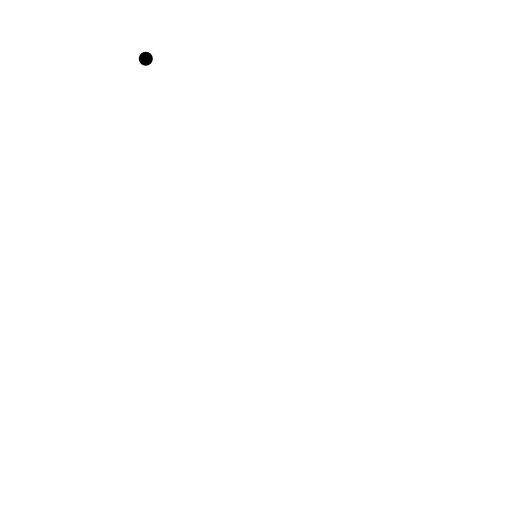
t = 0.00 s
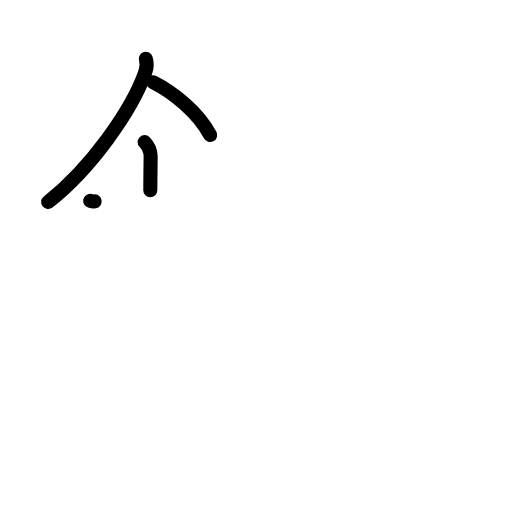
t = 3.05 s
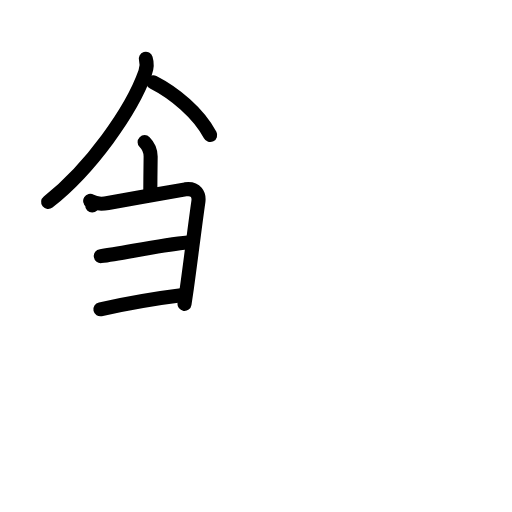
t = 6.06 s
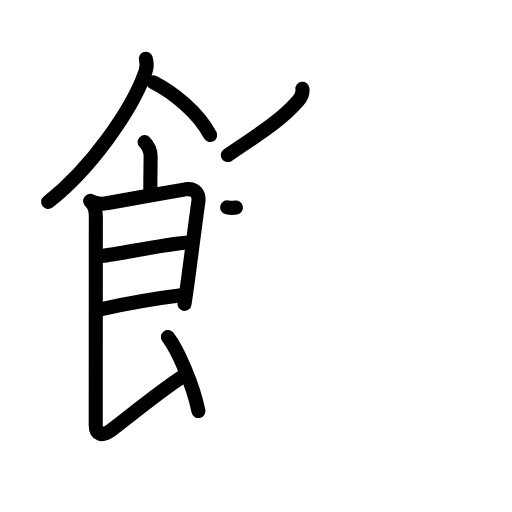
t = 9.08 s
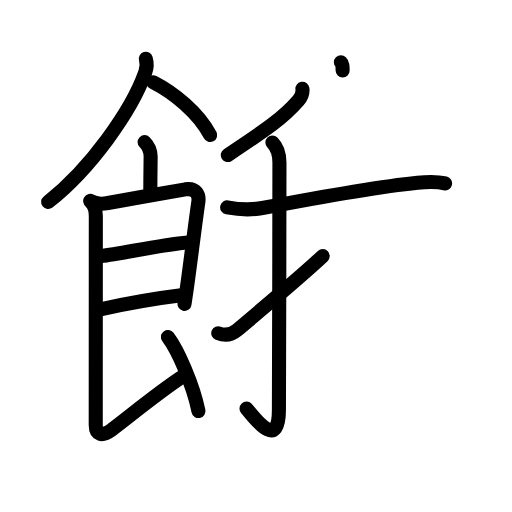
t = 12.08 s
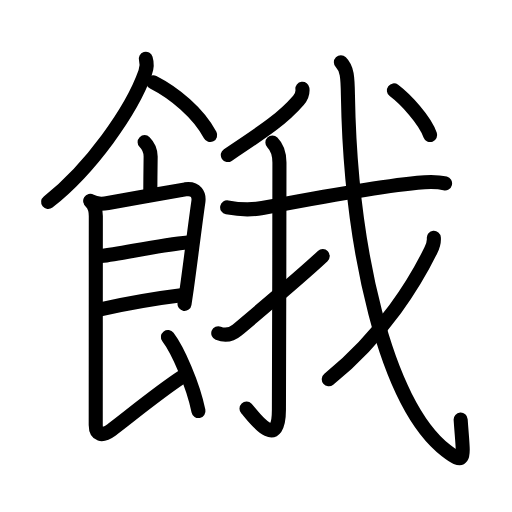
t = 15.00 s

The animated SVG that drew these frames (rendered in a browser with its animation timeline set to each time). Animation: 47 SMIL elements (animate=47); one cycle of 15.00 s.

<?xml version="1.0" encoding="UTF-8"?>
<!--
AniKanjiVG is licensed by CC-BY-SA Paul C. Sommerhoff (https://bitbucket.org/sommerhoff/anikanjivg).
AniKanjiVG uses KanjiVG which is licensed by CC-BY-SA Ulrich Apel (http://kanjivg.tagaini.net).
See also http://creativecommons.org/licenses/by-sa/3.0/
-->
<svg xmlns:kvg='http://kanjivg.tagaini.net' xmlns='http://www.w3.org/2000/svg' width='109' height='109' viewBox='0 0 109 109' style='fill:none;stroke:#000000;stroke-width:3;stroke-linecap:round;stroke-linejoin:round;' id="kvg:kanji_09913"><g id="kvg:09913" kvg:element="餓"><g id="kvg:09913-g1" kvg:element="飠" kvg:original="食" kvg:partial="true" kvg:position="left" kvg:radical="general"><path id="kvg:09913-s1" kvg:type="㇒" d="M31.04,12.5c0.34,1.12,0.23,1.95-0.12,2.93C28.04,23.57,19.23,35.99,10.25,43"><animate attributeName="d" begin="0.0s" dur="0.5s" from="M31.04,12.5C31.04,12.5,31.04,12.5,31.04,12.5" to="M31.04,12.5c0.34,1.12,0.23,1.95-0.12,2.93" />
<animate attributeName="d" begin="0.5s" dur="0.5s" from="M31.04,12.5c0.34,1.12,0.23,1.95-0.12,2.93c0,0,0,0,0,0,0" to="M31.04,12.5c0.34,1.12,0.23,1.95-0.12,2.93C28.04,23.57,19.23,35.99,10.25,43" />
</path>
<path id="kvg:09913-s2" kvg:type="㇔/㇏" d="M32.62,17.5c4.43,2.25,9.62,6.5,12.12,11.25"><animate attributeName="d" begin="1.0s" dur="1.0s" from="M32.62,17.5C32.62,17.5,32.62,17.5,32.62,17.5" to="M32.62,17.5c4.43,2.25,9.62,6.5,12.12,11.25" />
<animate attributeName="d" begin="0s" dur="1.0s" from="M-100,-100" to="M-100,-100" />
</path>
<path id="kvg:09913-s3" kvg:type="㇑a" d="M30.79,30.26c0.85,0.85,1.28,1.86,1.28,3.07c0,0.93-0.07,4.87-0.07,7.17"><animate attributeName="d" begin="2.0s" dur="0.5s" from="M30.79,30.26C30.79,30.26,30.79,30.26,30.79,30.26" to="M30.79,30.26c0.85,0.85,1.28,1.86,1.28,3.07" />
<animate attributeName="d" begin="2.5s" dur="0.5s" from="M30.79,30.26c0.85,0.85,1.28,1.86,1.28,3.07c0,0,0,0,0,0,0" to="M30.79,30.26c0.85,0.85,1.28,1.86,1.28,3.07c0,0.93-0.07,4.87-0.07,7.17" />
<animate attributeName="d" begin="0s" dur="2.0s" from="M-100,-100" to="M-100,-100" />
</path>
<path id="kvg:09913-s4" kvg:type="㇕" d="M19.2,42.76c0.8,0.49,2.11,0.77,3.8,0.46c5.15-0.94,15.44-2.77,16.46-2.91c2.29-0.32,2.98,1.17,2.77,2.63c-0.81,5.62-1.63,12.56-2.44,18.31c-0.17,1.21-0.34,2.37-0.51,3.45"><animate attributeName="d" begin="3.0s" dur="0.2s" from="M19.2,42.76C19.2,42.76,19.2,42.76,19.2,42.76" to="M19.2,42.76c0.8,0.49,2.11,0.77,3.8,0.46" />
<animate attributeName="d" begin="3.2s" dur="0.2s" from="M19.2,42.76c0.8,0.49,2.11,0.77,3.8,0.46c0,0,0,0,0,0,0" to="M19.2,42.76c0.8,0.49,2.11,0.77,3.8,0.46c5.15-0.94,15.44-2.77,16.46-2.91" />
<animate attributeName="d" begin="3.4s" dur="0.2s" from="M19.2,42.76c0.8,0.49,2.11,0.77,3.8,0.46c5.15-0.94,15.44-2.77,16.46-2.91c0,0,0,0,0,0,0" to="M19.2,42.76c0.8,0.49,2.11,0.77,3.8,0.46c5.15-0.94,15.44-2.77,16.46-2.91c2.29-0.32,2.98,1.17,2.77,2.63" />
<animate attributeName="d" begin="3.6s" dur="0.2s" from="M19.2,42.76c0.8,0.49,2.11,0.77,3.8,0.46c5.15-0.94,15.44-2.77,16.46-2.91c2.29-0.32,2.98,1.17,2.77,2.63c0,0,0,0,0,0,0" to="M19.2,42.76c0.8,0.49,2.11,0.77,3.8,0.46c5.15-0.94,15.44-2.77,16.46-2.91c2.29-0.32,2.98,1.17,2.77,2.63c-0.81,5.62-1.63,12.56-2.44,18.31" />
<animate attributeName="d" begin="3.8s" dur="0.2s" from="M19.2,42.76c0.8,0.49,2.11,0.77,3.8,0.46c5.15-0.94,15.44-2.77,16.46-2.91c2.29-0.32,2.98,1.17,2.77,2.63c-0.81,5.62-1.63,12.56-2.44,18.31c0,0,0,0,0,0,0" to="M19.2,42.76c0.8,0.49,2.11,0.77,3.8,0.46c5.15-0.94,15.44-2.77,16.46-2.91c2.29-0.32,2.98,1.17,2.77,2.63c-0.81,5.62-1.63,12.56-2.44,18.31c-0.17,1.21-0.34,2.37-0.51,3.45" />
<animate attributeName="d" begin="0s" dur="3.0s" from="M-100,-100" to="M-100,-100" />
</path>
<path id="kvg:09913-s5" kvg:type="㇐a" d="M21.46,54.53c4.92-0.66,12.92-2.41,18.53-2.91"><animate attributeName="d" begin="4.0s" dur="1.0s" from="M21.46,54.53C21.46,54.53,21.46,54.53,21.46,54.53" to="M21.46,54.53c4.92-0.66,12.92-2.41,18.53-2.91" />
<animate attributeName="d" begin="0s" dur="4.0s" from="M-100,-100" to="M-100,-100" />
</path>
<path id="kvg:09913-s6" kvg:type="㇐a" d="M21.37,65.85c5.76-1.23,11.13-2.23,17.21-2.97"><animate attributeName="d" begin="5.0s" dur="1.0s" from="M21.37,65.85C21.37,65.85,21.37,65.85,21.37,65.85" to="M21.37,65.85c5.76-1.23,11.13-2.23,17.21-2.97" />
<animate attributeName="d" begin="0s" dur="5.0s" from="M-100,-100" to="M-100,-100" />
</path>
<path id="kvg:09913-s7" kvg:type="㇙" d="M19.37,43.01c0.69,0.69,1.03,1.61,1.03,2.99c0,0.93-0.02,40.16-0.02,44.5c0,2.08,1.29,2.54,3.38,1c2.88-2.12,10-8,15-11.25"><animate attributeName="d" begin="6.0s" dur="0.25s" from="M19.37,43.01C19.37,43.01,19.37,43.01,19.37,43.01" to="M19.37,43.01c0.69,0.69,1.03,1.61,1.03,2.99" />
<animate attributeName="d" begin="6.25s" dur="0.25s" from="M19.37,43.01c0.69,0.69,1.03,1.61,1.03,2.99c0,0,0,0,0,0,0" to="M19.37,43.01c0.69,0.69,1.03,1.61,1.03,2.99c0,0.93-0.02,40.16-0.02,44.5" />
<animate attributeName="d" begin="6.5s" dur="0.25s" from="M19.37,43.01c0.69,0.69,1.03,1.61,1.03,2.99c0,0.93-0.02,40.16-0.02,44.5c0,0,0,0,0,0,0" to="M19.37,43.01c0.69,0.69,1.03,1.61,1.03,2.99c0,0.93-0.02,40.16-0.02,44.5c0,2.08,1.29,2.54,3.38,1" />
<animate attributeName="d" begin="6.75s" dur="0.25s" from="M19.37,43.01c0.69,0.69,1.03,1.61,1.03,2.99c0,0.93-0.02,40.16-0.02,44.5c0,2.08,1.29,2.54,3.38,1c0,0,0,0,0,0,0" to="M19.37,43.01c0.69,0.69,1.03,1.61,1.03,2.99c0,0.93-0.02,40.16-0.02,44.5c0,2.08,1.29,2.54,3.38,1c2.88-2.12,10-8,15-11.25" />
<animate attributeName="d" begin="0s" dur="6.0s" from="M-100,-100" to="M-100,-100" />
</path>
<path id="kvg:09913-s8" kvg:type="㇔/㇏" d="M35.75,71.75c2.07,2.73,5.32,9.99,6.5,15.75"><animate attributeName="d" begin="7.0s" dur="1.0s" from="M35.75,71.75C35.75,71.75,35.75,71.75,35.75,71.75" to="M35.75,71.75c2.07,2.73,5.32,9.99,6.5,15.75" />
<animate attributeName="d" begin="0s" dur="7.0s" from="M-100,-100" to="M-100,-100" />
</path>
</g>
<g id="kvg:09913-g2" kvg:element="我" kvg:position="right" kvg:phon="我"><g id="kvg:09913-g3" kvg:element="丿"><path id="kvg:09913-s9" kvg:type="㇒" d="M64.38,18.89c0.12,0.95-0.2,1.74-0.84,2.47C60.38,25,57,27.38,48.5,33"><animate attributeName="d" begin="8.0s" dur="0.5s" from="M64.38,18.89C64.38,18.89,64.38,18.89,64.38,18.89" to="M64.38,18.89c0.12,0.95-0.2,1.74-0.84,2.47" />
<animate attributeName="d" begin="8.5s" dur="0.5s" from="M64.38,18.89c0.12,0.95-0.2,1.74-0.84,2.47c0,0,0,0,0,0,0" to="M64.38,18.89c0.12,0.95-0.2,1.74-0.84,2.47C60.38,25,57,27.38,48.5,33" />
<animate attributeName="d" begin="0s" dur="8.0s" from="M-100,-100" to="M-100,-100" />
</path>
</g>
<g id="kvg:09913-g4" kvg:element="戈" kvg:part="1"><g id="kvg:09913-g5" kvg:element="弋" kvg:part="1"><path id="kvg:09913-s10" kvg:type="㇐" d="M48.36,44.14c2.51,0.48,5.41,0.54,7.5,0.14c10.02-1.91,24.19-4.5,33.03-5.39c2-0.2,3.89-0.36,5.86,0.15"><animate attributeName="d" begin="9.0s" dur="0.3333333333333333s" from="M48.36,44.14C48.36,44.14,48.36,44.14,48.36,44.14" to="M48.36,44.14c2.51,0.48,5.41,0.54,7.5,0.14" />
<animate attributeName="d" begin="9.333333333333334s" dur="0.3333333333333333s" from="M48.36,44.14c2.51,0.48,5.41,0.54,7.5,0.14c0,0,0,0,0,0,0" to="M48.36,44.14c2.51,0.48,5.41,0.54,7.5,0.14c10.02-1.91,24.19-4.5,33.03-5.39" />
<animate attributeName="d" begin="9.666666666666666s" dur="0.3333333333333333s" from="M48.36,44.14c2.51,0.48,5.41,0.54,7.5,0.14c10.02-1.91,24.19-4.5,33.03-5.39c0,0,0,0,0,0,0" to="M48.36,44.14c2.51,0.48,5.41,0.54,7.5,0.14c10.02-1.91,24.19-4.5,33.03-5.39c2-0.2,3.89-0.36,5.86,0.15" />
<animate attributeName="d" begin="0s" dur="9.0s" from="M-100,-100" to="M-100,-100" />
</path>
</g>
</g>
<g id="kvg:09913-g6" kvg:element="亅"><path id="kvg:09913-s11" kvg:type="㇚" d="M57.99,30.33c1.02,1.02,1.5,2.67,1.5,4.27c0,14.56-0.09,47.69-0.11,52.65c-0.03,9.28-5.71,1-6.9-0.25"><animate attributeName="d" begin="10.0s" dur="0.3333333333333333s" from="M57.99,30.33C57.99,30.33,57.99,30.33,57.99,30.33" to="M57.99,30.33c1.02,1.02,1.5,2.67,1.5,4.27" />
<animate attributeName="d" begin="10.333333333333334s" dur="0.3333333333333333s" from="M57.99,30.33c1.02,1.02,1.5,2.67,1.5,4.27c0,0,0,0,0,0,0" to="M57.99,30.33c1.02,1.02,1.5,2.67,1.5,4.27c0,14.56-0.09,47.69-0.11,52.65" />
<animate attributeName="d" begin="10.666666666666666s" dur="0.3333333333333333s" from="M57.99,30.33c1.02,1.02,1.5,2.67,1.5,4.27c0,14.56-0.09,47.69-0.11,52.65c0,0,0,0,0,0,0" to="M57.99,30.33c1.02,1.02,1.5,2.67,1.5,4.27c0,14.56-0.09,47.69-0.11,52.65c-0.03,9.28-5.71,1-6.9-0.25" />
<animate attributeName="d" begin="0s" dur="10.0s" from="M-100,-100" to="M-100,-100" />
</path>
</g>
<path id="kvg:09913-s12" kvg:type="㇀" d="M46.47,70.94c1.41,0.56,2.65,0.45,4-0.67c1.05-0.87,13.79-11.57,18.23-15.76"><animate attributeName="d" begin="11.0s" dur="0.5s" from="M46.47,70.94C46.47,70.94,46.47,70.94,46.47,70.94" to="M46.47,70.94c1.41,0.56,2.65,0.45,4-0.67" />
<animate attributeName="d" begin="11.5s" dur="0.5s" from="M46.47,70.94c1.41,0.56,2.65,0.45,4-0.67c0,0,0,0,0,0,0" to="M46.47,70.94c1.41,0.56,2.65,0.45,4-0.67c1.05-0.87,13.79-11.57,18.23-15.76" />
<animate attributeName="d" begin="0s" dur="11.0s" from="M-100,-100" to="M-100,-100" />
</path>
<g id="kvg:09913-g7" kvg:element="戈" kvg:part="2"><path id="kvg:09913-s13" kvg:type="㇂" d="M72.57,13.25c1.34,1.34,1.44,3.08,1.5,7.04C74.62,52.75,82.06,86,94.97,95.92c4.45,3.42,3.65,1.54,3.1-6.59"><animate attributeName="d" begin="12.0s" dur="0.3333333333333333s" from="M72.57,13.25C72.57,13.25,72.57,13.25,72.57,13.25" to="M72.57,13.25c1.34,1.34,1.44,3.08,1.5,7.04" />
<animate attributeName="d" begin="12.333333333333334s" dur="0.3333333333333333s" from="M72.57,13.25c1.34,1.34,1.44,3.08,1.5,7.04c0,0,0,0,0,0,0" to="M72.57,13.25c1.34,1.34,1.44,3.08,1.5,7.04C74.62,52.75,82.06,86,94.97,95.92" />
<animate attributeName="d" begin="12.666666666666666s" dur="0.3333333333333333s" from="M72.57,13.25c1.34,1.34,1.44,3.08,1.5,7.04C74.62,52.75,82.06,86,94.97,95.92c0,0,0,0,0,0,0" to="M72.57,13.25c1.34,1.34,1.44,3.08,1.5,7.04C74.62,52.75,82.06,86,94.97,95.92c4.45,3.42,3.65,1.54,3.1-6.59" />
<animate attributeName="d" begin="0s" dur="12.0s" from="M-100,-100" to="M-100,-100" />
</path>
<g id="kvg:09913-g8" kvg:element="丿"><path id="kvg:09913-s14" kvg:type="㇒" d="M92.36,50.64c0.06,0.71-0.16,1.66-0.62,2.61c-3.12,6.37-9.87,17.87-21.74,27.5"><animate attributeName="d" begin="13.0s" dur="0.5s" from="M92.36,50.64C92.36,50.64,92.36,50.64,92.36,50.64" to="M92.36,50.64c0.06,0.71-0.16,1.66-0.62,2.61" />
<animate attributeName="d" begin="13.5s" dur="0.5s" from="M92.36,50.64c0.06,0.71-0.16,1.66-0.62,2.61c0,0,0,0,0,0,0" to="M92.36,50.64c0.06,0.71-0.16,1.66-0.62,2.61c-3.12,6.37-9.87,17.87-21.74,27.5" />
<animate attributeName="d" begin="0s" dur="13.0s" from="M-100,-100" to="M-100,-100" />
</path>
</g>
<g id="kvg:09913-g9" kvg:element="弋" kvg:part="2"><g id="kvg:09913-g10" kvg:element="丶"><path id="kvg:09913-s15" kvg:type="㇔" d="M83.86,19.25c2.52,1.9,6.55,6.24,7.72,9.5"><animate attributeName="d" begin="14.0s" dur="1.0s" from="M83.86,19.25C83.86,19.25,83.86,19.25,83.86,19.25" to="M83.86,19.25c2.52,1.9,6.55,6.24,7.72,9.5" />
<animate attributeName="d" begin="0s" dur="14.0s" from="M-100,-100" to="M-100,-100" />
</path>
</g>
</g>
</g>
</g>
</g>
</svg>
